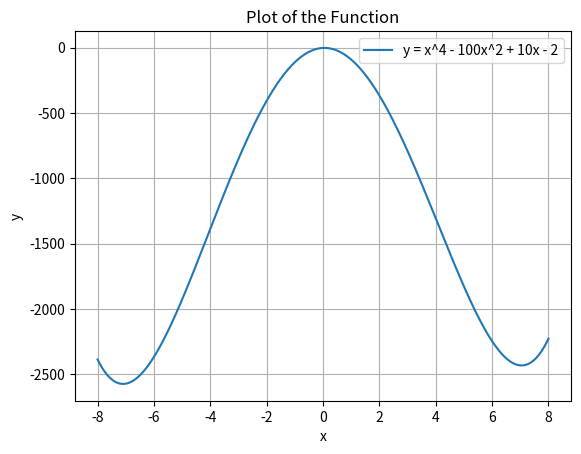

Source code (Python):
import numpy as np
import matplotlib.pyplot as plt

def f(x):
    return x**4 - 100*x**2 + 10*x - 2
x = np.linspace(-8, 8, 400)
y = f(x)
plt.plot(x, y, label='y = x^4 - 100x^2 + 10x - 2')
plt.xlabel('x')
plt.ylabel('y')
plt.title('Plot of the Function')
plt.grid()
plt.legend()
plt.show()

def derivative(x):
    return 4*x**3 - 200*x + 10
critical_points = np.roots([4, 0, -200, 10])
real_critical_points = [point for point in critical_points.real if -8 <= point <= 8]
def second_derivative(x):
    return 12*x**2 - 200

maxima = 0
minima = 0

for point in real_critical_points:
    if second_derivative(point) > 0:
        minima += 1
    elif second_derivative(point) < 0:
        maxima += 1

print("Number of Maxima:", maxima)
print("Number of Minima:", minima)
